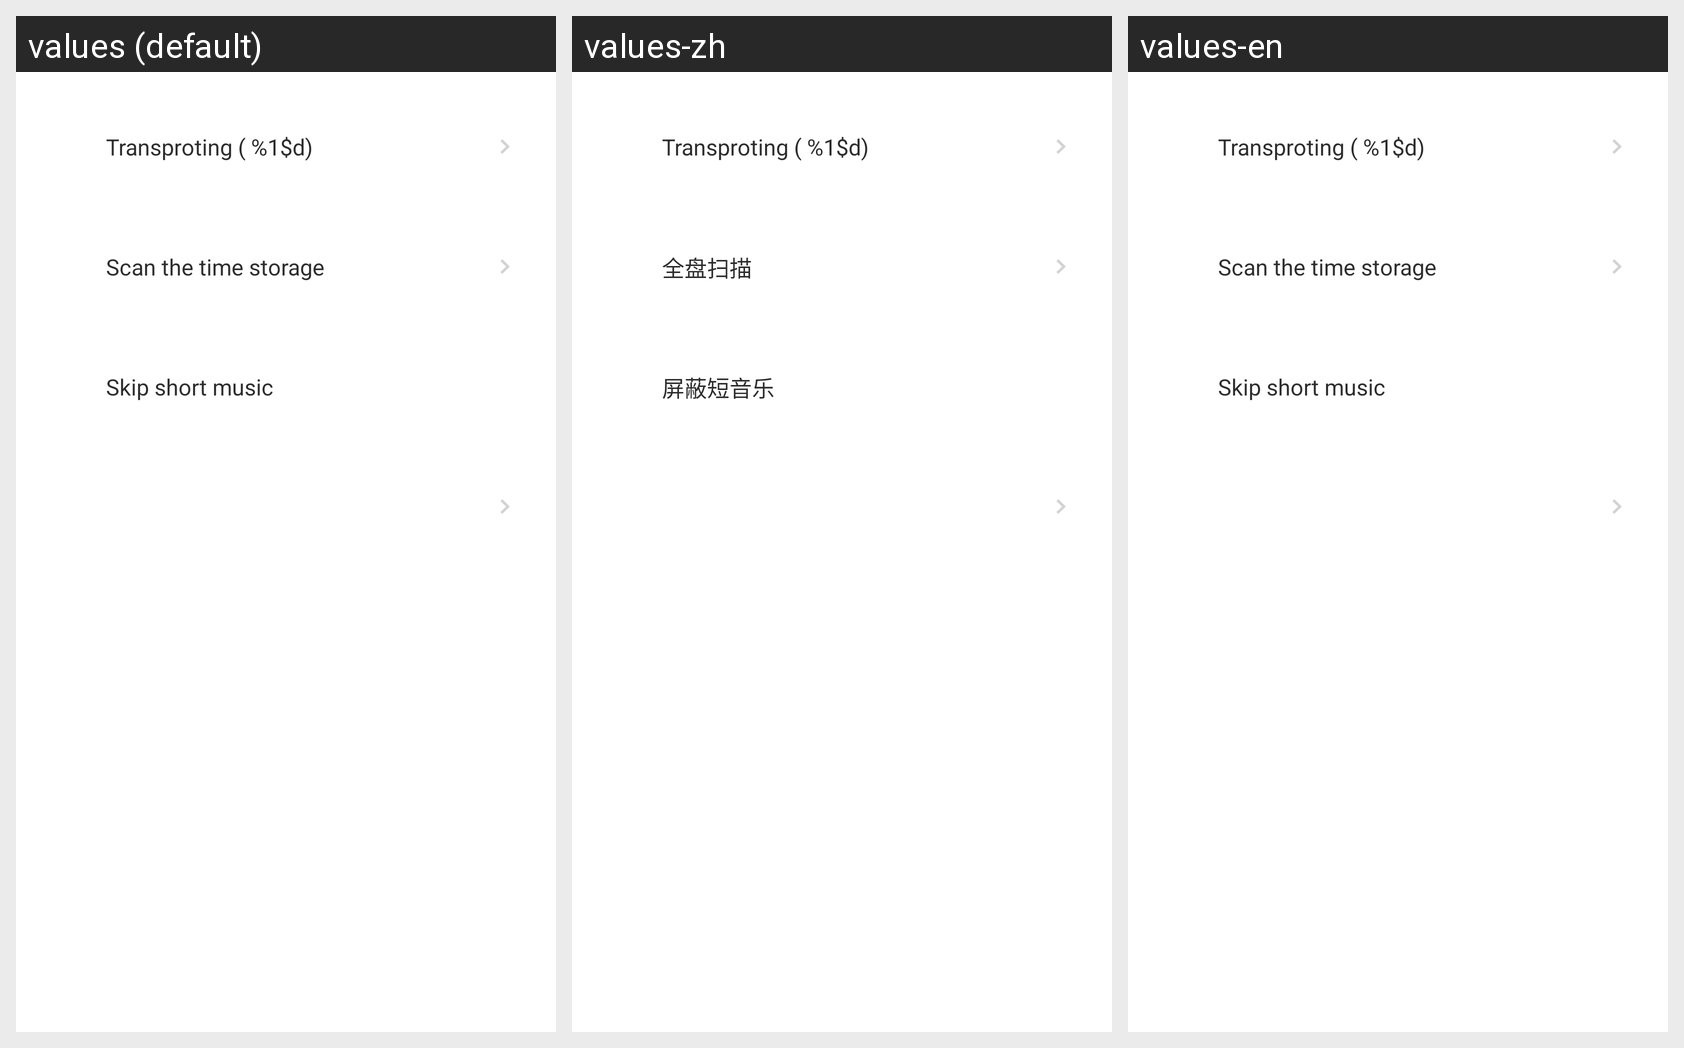

Translations of the strings shown on this Android screen, per locale in the grid:
Android screen res/layout/layout_music_menu.xml rendered under 3 locales, left to right: values (default), values-zh, values-en. Device: Nexus 5 (rendered at 1080×1920; each locale shown at half size, 540×960, under a caption strip naming it); theme AppTheme.NoActionBar.
Strings drawn on this screen, with the default value and each locale's value (text and hints the layout hard-codes, and strings that could not be matched under every locale, appear in the picture but are not listed):

music_transproting_number
  values: Transproting ( %1$d)
  values-zh: Transproting ( %1$d)  [not translated; the default value is used]
  values-en: Transproting ( %1$d)  [not translated; the default value is used]

music_scan_whole
  values: Scan the time storage
  values-zh: 全盘扫描
  values-en: Scan the time storage

short_music
  values: Skip short music
  values-zh: 屏蔽短音乐
  values-en: Skip short music
